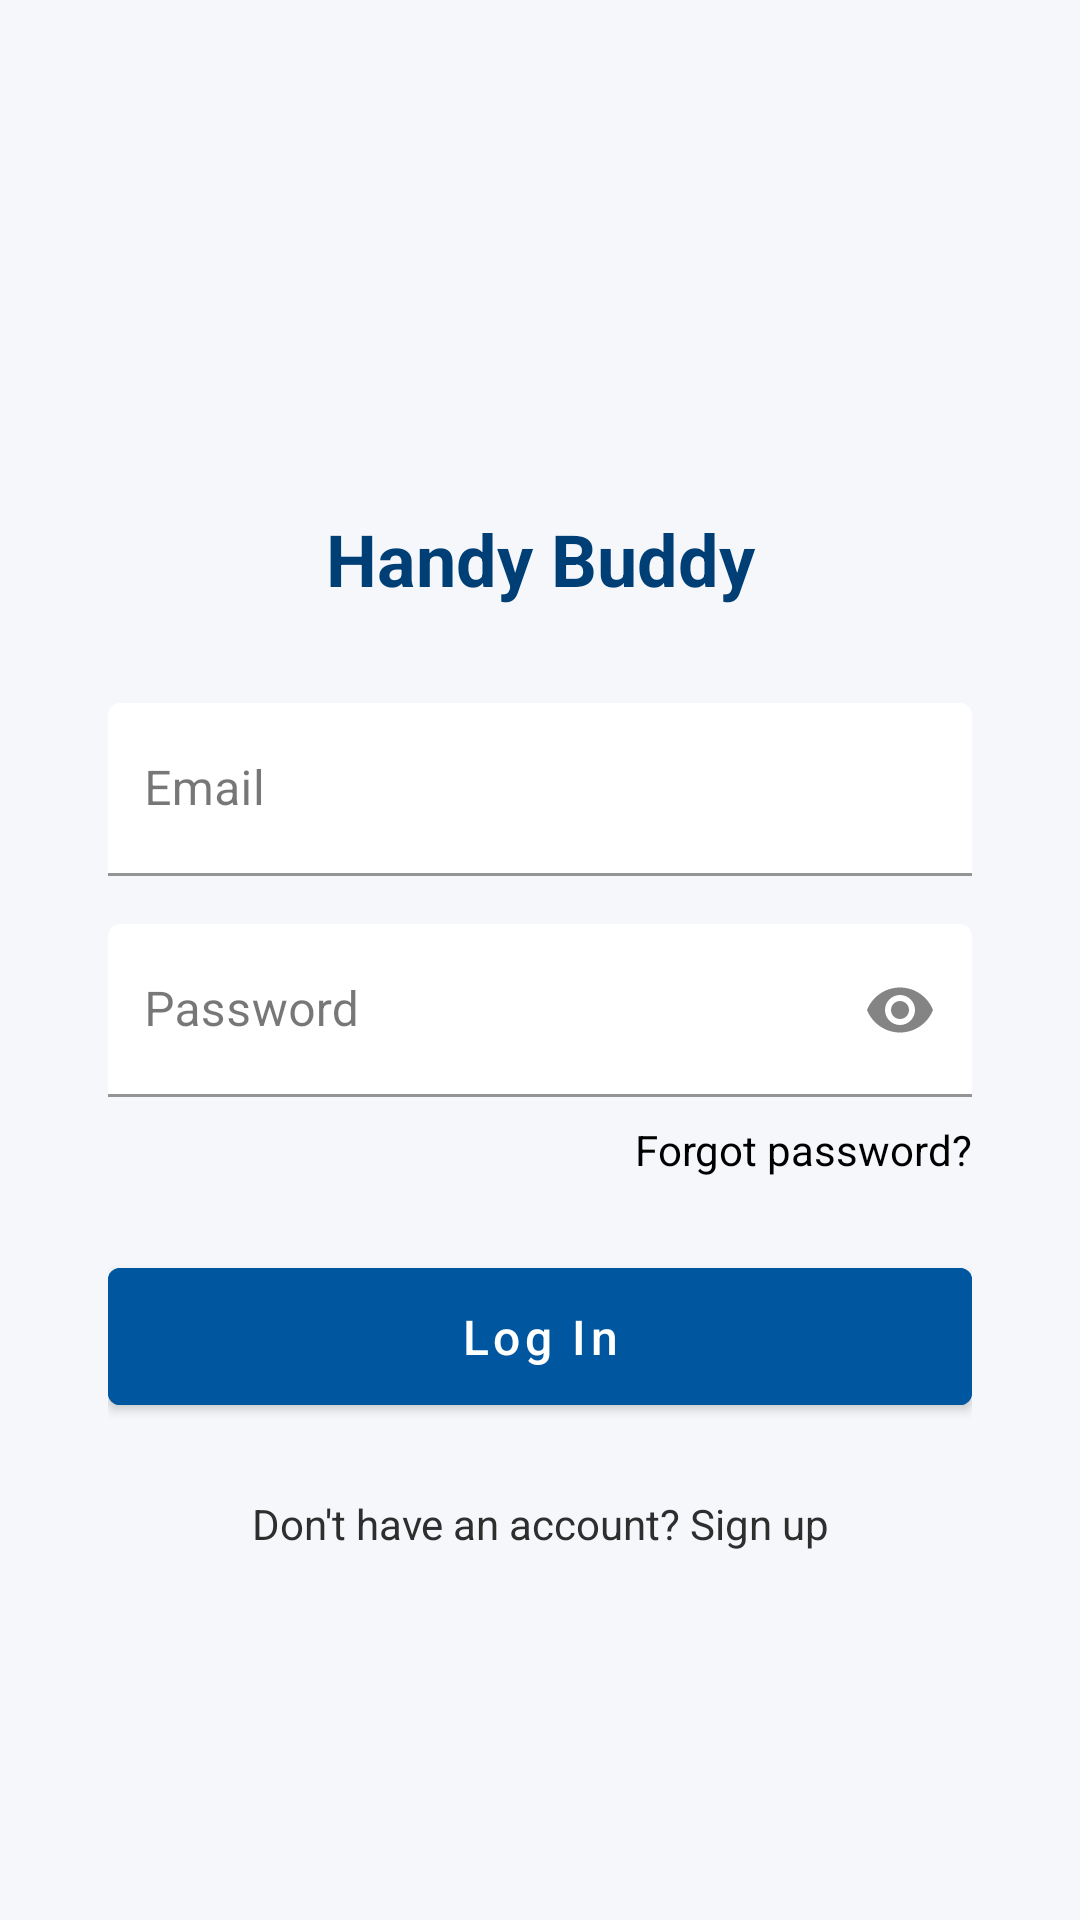

This screen was rendered from an Android layout file. Write that file and the resources it references.
<!-- AndroidManifest.xml: application theme Theme.HandyBuddy -->
<!-- res/layout/fragment_login.xml -->
<?xml version="1.0" encoding="utf-8"?>
<androidx.constraintlayout.widget.ConstraintLayout
    xmlns:android="http://schemas.android.com/apk/res/android"
    xmlns:app="http://schemas.android.com/apk/res-auto"
    android:id="@+id/login_root"
    android:layout_width="match_parent"
    android:layout_height="match_parent"
    android:background="@color/colorBackground">

    <androidx.constraintlayout.widget.Guideline
        android:id="@+id/startGuideline"
        android:layout_width="wrap_content"
        android:layout_height="wrap_content"
        android:orientation="vertical"
        app:layout_constraintGuide_percent="0.10" />

    <androidx.constraintlayout.widget.Guideline
        android:id="@+id/endGuideline"
        android:layout_width="wrap_content"
        android:layout_height="wrap_content"
        android:orientation="vertical"
        app:layout_constraintGuide_percent="0.90" />

    <ProgressBar
        android:id="@+id/progressBar"
        android:layout_width="50dp"
        android:layout_height="50dp"
        android:visibility="gone"
        android:indeterminateDrawable="@drawable/loading_anim"
        android:indeterminateDuration="1500"
        app:layout_constraintTop_toTopOf="parent"
        app:layout_constraintBottom_toBottomOf="parent"
        app:layout_constraintStart_toStartOf="parent"
        app:layout_constraintEnd_toEndOf="parent" />

    <ScrollView
        android:layout_width="0dp"
        android:layout_height="0dp"
        android:fillViewport="true"
        app:layout_constraintTop_toTopOf="parent"
        app:layout_constraintBottom_toBottomOf="parent"
        app:layout_constraintStart_toStartOf="@id/startGuideline"
        app:layout_constraintEnd_toEndOf="@id/endGuideline">

        <LinearLayout
            android:layout_width="match_parent"
            android:layout_height="wrap_content"
            android:orientation="vertical"
            android:paddingTop="170dp"
            android:paddingBottom="48dp">

            <TextView
                android:id="@+id/tvAppName"
                android:layout_width="match_parent"
                android:layout_height="wrap_content"
                android:text="@string/app_tittle"
                android:textColor="@color/colorPrimaryVariant"
                android:textSize="24sp"
                android:textStyle="bold"
                android:gravity="center"
                android:paddingBottom="32dp" />

            <com.google.android.material.textfield.TextInputLayout
                android:id="@+id/tilEmail"
                android:layout_width="match_parent"
                android:layout_height="wrap_content"
                android:layout_marginBottom="16dp"
                android:hint="@string/email"
                app:boxBackgroundColor="@color/colorOnPrimary"
                app:boxStrokeColor="@color/colorOnSecondary"
                app:endIconMode="clear_text"
                app:boxStrokeWidth="1dp"
                app:boxStrokeWidthFocused="2dp">

                <com.google.android.material.textfield.TextInputEditText
                    android:id="@+id/tietEmail"
                    android:layout_width="match_parent"
                    android:layout_height="wrap_content"
                    android:inputType="textEmailAddress"
                    android:autofillHints="emailAddress"
                    android:textColor="@color/textInput"
                    android:textColorHint="@color/colorOnSecondary"
                    android:paddingTop="24dp"
                    android:paddingBottom="12dp"
                    android:paddingStart="12dp"
                    android:paddingEnd="12dp" />

            </com.google.android.material.textfield.TextInputLayout>

            <com.google.android.material.textfield.TextInputLayout
                android:id="@+id/tilPassword"
                android:layout_width="match_parent"
                android:layout_height="wrap_content"
                android:layout_marginBottom="8dp"
                android:hint="@string/password"
                app:boxBackgroundColor="@color/colorOnPrimary"
                app:boxStrokeColor="@color/colorOnSecondary"
                app:endIconMode="password_toggle"
                app:boxStrokeWidth="1dp"
                app:boxStrokeWidthFocused="2dp">

                <com.google.android.material.textfield.TextInputEditText
                    android:id="@+id/tietPassword"
                    android:layout_width="match_parent"
                    android:layout_height="wrap_content"
                    android:inputType="textPassword"
                    android:autofillHints="password"
                    android:textColor="@color/textInput"
                    android:textColorHint="@color/colorOnSecondary"
                    android:paddingTop="24dp"
                    android:paddingBottom="12dp"
                    android:paddingStart="12dp"
                    android:paddingEnd="12dp" />
            </com.google.android.material.textfield.TextInputLayout>

            <TextView
                android:id="@+id/tvForgotPassword"
                android:layout_width="wrap_content"
                android:layout_height="wrap_content"
                android:text="@string/forgot_password"
                android:textColor="@color/colorOnSecondary"
                android:textSize="14sp"
                android:layout_gravity="end"
                android:layout_marginBottom="24dp" />

            <Button
                android:id="@+id/btnLogin"
                android:layout_width="match_parent"
                android:layout_height="wrap_content"
                android:text="@string/log_in"
                android:backgroundTint="@color/colorPrimary"
                android:textColor="@android:color/white"
                android:textAllCaps="false"
                android:textSize="16sp"
                android:padding="12dp"
                android:layout_marginBottom="24dp" />

            <TextView
                android:id="@+id/tvEmailNotVerified"
                android:layout_width="match_parent"
                android:layout_height="wrap_content"
                android:text="@string/email_not_verified"
                android:textColor="#856404"
                android:textSize="14sp"
                android:gravity="center"
                android:visibility="gone"
                android:background="@drawable/warning_bg"
                android:layout_marginBottom="8dp" />

            <Button
                android:id="@+id/btnReenviarVerificacion"
                android:layout_width="match_parent"
                android:layout_height="wrap_content"
                android:text="@string/resend_verification_email"
                android:backgroundTint="@color/colorSecondary"
                android:textColor="@android:color/white"
                android:textAllCaps="false"
                android:textSize="14sp"
                android:padding="10dp"
                android:visibility="gone"
                android:layout_marginBottom="24dp" />


            <TextView
                android:id="@+id/tvSignUp"
                android:layout_width="match_parent"
                android:layout_height="wrap_content"
                android:text="@string/sign_up"
                android:textColor="@color/textInput"
                android:textSize="14sp"
                android:gravity="center" />

        </LinearLayout>
    </ScrollView>
</androidx.constraintlayout.widget.ConstraintLayout>
<!-- resources referenced by this layout -->
<resources>
  <color name="colorBackground">#F5F7FA</color>
  <color name="colorOnPrimary">#FFFFFF</color>
  <color name="colorOnSecondary">#000000</color>
  <color name="colorPrimary">#0057A0</color>
  <color name="colorPrimaryVariant">#003F75</color>
  <color name="colorSecondary">#FFA726</color>
  <color name="textInput">#2E2E2E</color>
  <!-- drawable loading_anim (drawable) -->
  <?xml version="1.0" encoding="utf-8"?>
  <layer-list xmlns:android="http://schemas.android.com/apk/res/android">
      <item>
          <rotate
              android:drawable="@drawable/loading"
              android:fromDegrees="0"
              android:toDegrees="360"
              />
      </item>
  </layer-list>
  <!-- drawable warning_bg (drawable) -->
  <shape xmlns:android="http://schemas.android.com/apk/res/android">
      <solid android:color="#FFF3CD"/> 
      <stroke android:width="1dp" android:color="#FFC107"/> 
      <corners android:radius="6dp"/>
      <padding
          android:left="12dp"
          android:top="8dp"
          android:right="12dp"
          android:bottom="8dp" />
  </shape>
  <string name="app_tittle">Handy Buddy</string>
  <string name="email">Email</string>
  <string name="email_not_verified">Please verify your email to continue</string>
  <string name="forgot_password">Forgot password?</string>
  <string name="log_in">Log In</string>
  <string name="password">Password</string>
  <string name="resend_verification_email">Resend verification email</string>
  <string name="sign_up">Don\'t have an account? Sign up</string>
  <style name="Theme.HandyBuddy" parent="Theme.MaterialComponents.DayNight">
          <item name="colorPrimary">@color/colorPrimary</item>
          <item name="colorPrimaryVariant">@color/colorPrimaryVariant</item>
          <item name="colorOnPrimary">@color/colorOnPrimary</item>
          <item name="colorSecondary">@color/colorSecondary</item>
          <item name="colorOnSecondary">@color/colorOnSecondary</item>
          <item name="android:colorBackground">@color/colorBackground</item>
          <item name="colorSurface">@color/colorSurface</item>
          <item name="colorOnSurface">@color/colorOnSurface</item>
          <item name="colorOnBackground">@color/colorOnBackground</item>
          <item name="android:statusBarColor">@color/colorPrimaryVariant</item>
          <item name="android:navigationBarColor">@color/colorBackground</item>
      </style>
  <!-- drawable loading: jpeg bitmap (drawable, 5713 bytes) -->
  <color name="colorSurface">#FFFFFF</color>
  <color name="colorOnSurface">#1C1C1E</color>
  <color name="colorOnBackground">#1C1C1E</color>
</resources>
